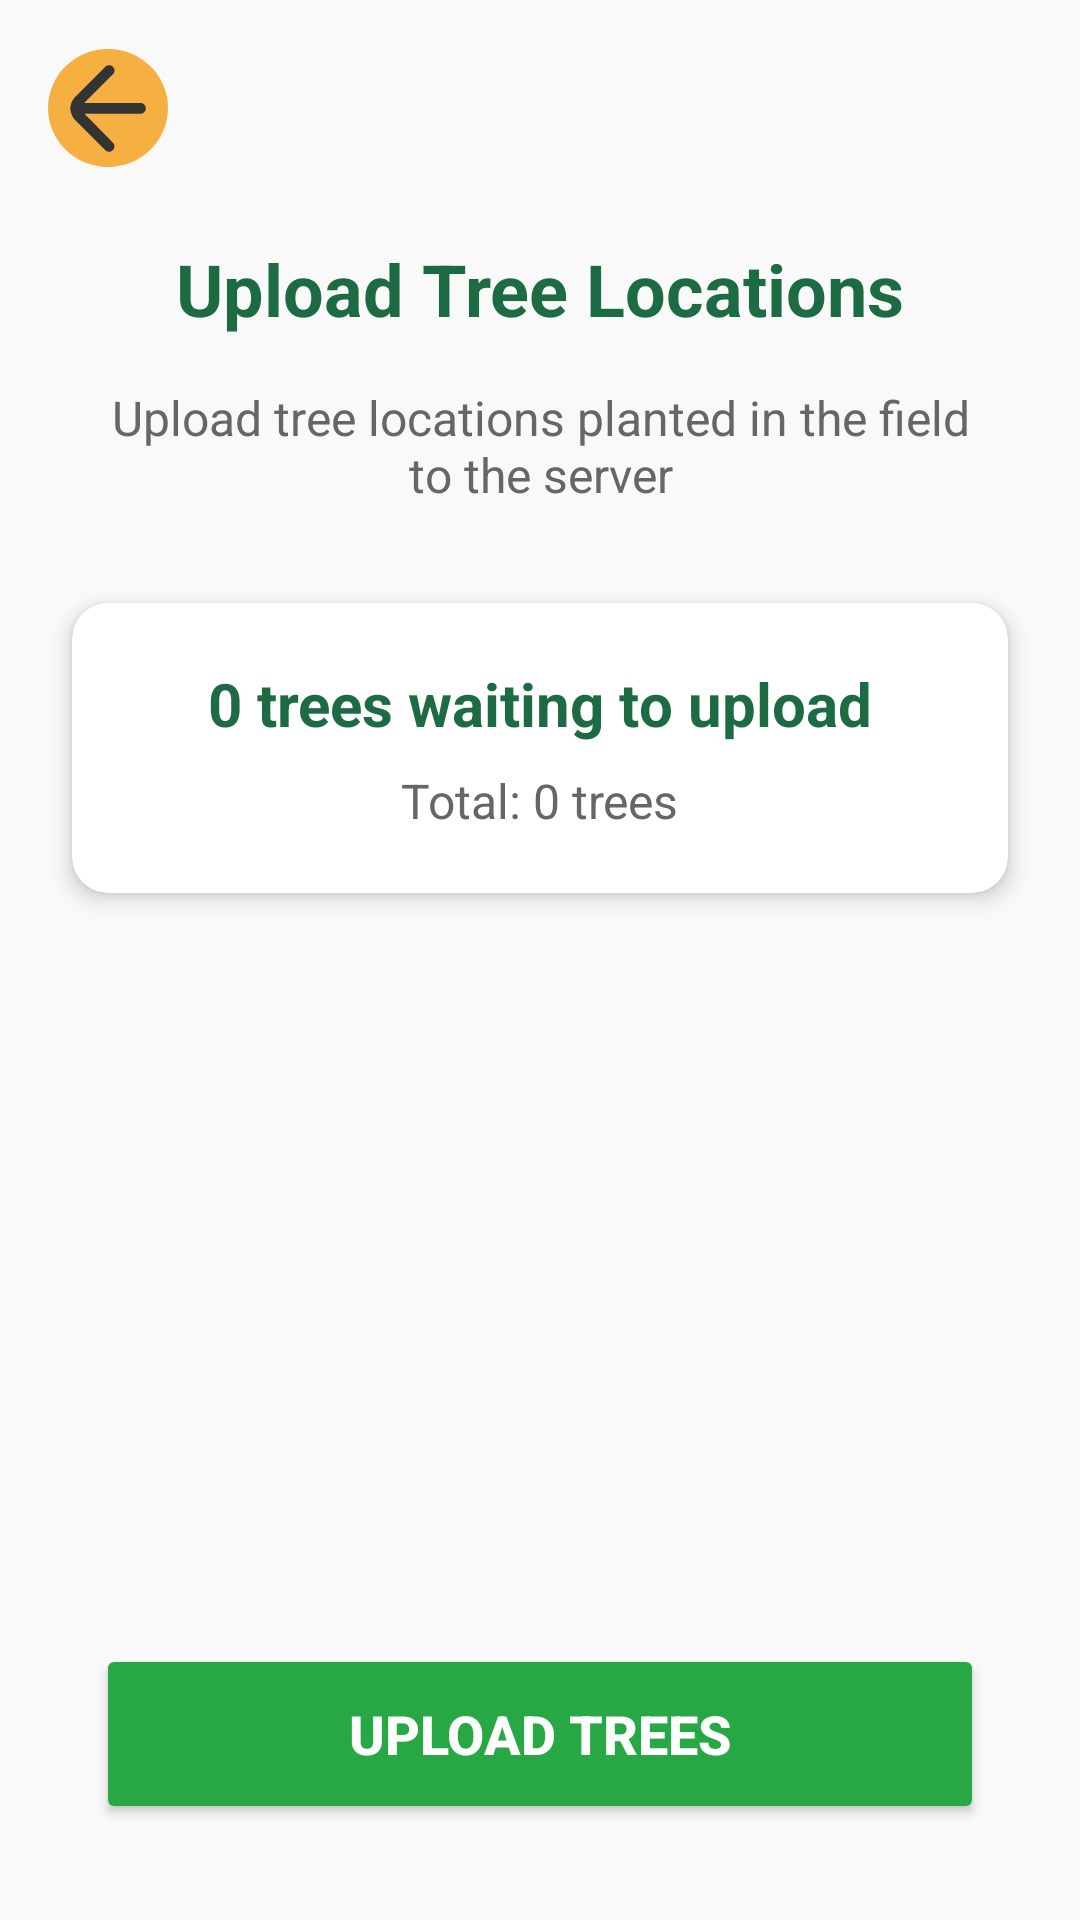

Here is an Android app screen rendered from its layout file. Give the layout XML and the strings, colors and styles it references.
<!-- AndroidManifest.xml: application theme Theme.PALM_OIL -->
<!-- res/layout/activity_tree_upload.xml -->
<?xml version="1.0" encoding="utf-8"?>
<androidx.constraintlayout.widget.ConstraintLayout xmlns:android="http://schemas.android.com/apk/res/android"
    xmlns:app="http://schemas.android.com/apk/res-auto"
    xmlns:tools="http://schemas.android.com/tools"
    android:id="@+id/main"
    android:layout_width="match_parent"
    android:layout_height="match_parent"
    android:background="#F9F9F9"
    tools:context=".TreeUploadActivity">

    <ImageButton
        android:id="@+id/backButton"
        android:layout_width="40dp"
        android:layout_height="40dp"
        android:layout_marginStart="16dp"
        android:layout_marginTop="16dp"
        android:background="@drawable/circle"
        android:src="@drawable/back_arrow"
        app:layout_constraintStart_toStartOf="parent"
        app:layout_constraintTop_toTopOf="parent" />

    <TextView
        android:id="@+id/titleText"
        android:layout_width="wrap_content"
        android:layout_height="wrap_content"
        android:layout_marginTop="24dp"
        android:text="Upload Tree Locations"
        android:textColor="#1C6B43"
        android:textSize="24sp"
        android:textStyle="bold"
        app:layout_constraintEnd_toEndOf="parent"
        app:layout_constraintStart_toStartOf="parent"
        app:layout_constraintTop_toBottomOf="@+id/backButton" />

    <TextView
        android:id="@+id/descriptionText"
        android:layout_width="0dp"
        android:layout_height="wrap_content"
        android:layout_marginStart="32dp"
        android:layout_marginTop="16dp"
        android:layout_marginEnd="32dp"
        android:gravity="center"
        android:text="Upload tree locations planted in the field to the server"
        android:textColor="#666666"
        android:textSize="16sp"
        app:layout_constraintEnd_toEndOf="parent"
        app:layout_constraintStart_toStartOf="parent"
        app:layout_constraintTop_toBottomOf="@+id/titleText" />

    <androidx.cardview.widget.CardView
        android:id="@+id/statsCard"
        android:layout_width="0dp"
        android:layout_height="wrap_content"
        android:layout_marginStart="24dp"
        android:layout_marginTop="32dp"
        android:layout_marginEnd="24dp"
        app:cardCornerRadius="12dp"
        app:cardElevation="4dp"
        app:layout_constraintEnd_toEndOf="parent"
        app:layout_constraintStart_toStartOf="parent"
        app:layout_constraintTop_toBottomOf="@+id/descriptionText">

        <LinearLayout
            android:layout_width="match_parent"
            android:layout_height="wrap_content"
            android:orientation="vertical"
            android:padding="20dp">

            <TextView
                android:id="@+id/unsyncedCountText"
                android:layout_width="wrap_content"
                android:layout_height="wrap_content"
                android:layout_gravity="center"
                android:text="0 trees waiting to upload"
                android:textColor="#1C6B43"
                android:textSize="20sp"
                android:textStyle="bold" />

            <TextView
                android:id="@+id/totalCountText"
                android:layout_width="wrap_content"
                android:layout_height="wrap_content"
                android:layout_gravity="center"
                android:layout_marginTop="8dp"
                android:text="Total: 0 trees"
                android:textColor="#666666"
                android:textSize="16sp" />

        </LinearLayout>
    </androidx.cardview.widget.CardView>

    <ScrollView
        android:id="@+id/treeListScroll"
        android:layout_width="0dp"
        android:layout_height="0dp"
        android:layout_marginStart="24dp"
        android:layout_marginTop="16dp"
        android:layout_marginEnd="24dp"
        android:layout_marginBottom="16dp"
        app:layout_constraintBottom_toTopOf="@+id/uploadButton"
        app:layout_constraintEnd_toEndOf="parent"
        app:layout_constraintStart_toStartOf="parent"
        app:layout_constraintTop_toBottomOf="@+id/statsCard">

        <LinearLayout
            android:id="@+id/treeListContainer"
            android:layout_width="match_parent"
            android:layout_height="wrap_content"
            android:orientation="vertical" />
    </ScrollView>

    <Button
        android:id="@+id/uploadButton"
        android:layout_width="0dp"
        android:layout_height="60dp"
        android:layout_marginStart="32dp"
        android:layout_marginEnd="32dp"
        android:layout_marginBottom="32dp"
        android:backgroundTint="#28A745"
        android:text="UPLOAD TREES"
        android:textColor="#FFFFFF"
        android:textSize="18sp"
        android:textStyle="bold"
        app:layout_constraintBottom_toBottomOf="parent"
        app:layout_constraintEnd_toEndOf="parent"
        app:layout_constraintStart_toStartOf="parent" />

    <ProgressBar
        android:id="@+id/progressBar"
        android:layout_width="wrap_content"
        android:layout_height="wrap_content"
        android:visibility="gone"
        app:layout_constraintBottom_toBottomOf="parent"
        app:layout_constraintEnd_toEndOf="parent"
        app:layout_constraintStart_toStartOf="parent"
        app:layout_constraintTop_toTopOf="parent" />

</androidx.constraintlayout.widget.ConstraintLayout>
<!-- resources referenced by this layout -->
<resources>
  <!-- drawable back_arrow (drawable) -->
  <vector xmlns:android="http://schemas.android.com/apk/res/android"
      android:width="36dp"
      android:height="37dp"
      android:viewportWidth="36"
      android:viewportHeight="37">
    <path
        android:pathData="M28.8,16.655H10.08L19.62,7.115C19.791,6.952 19.926,6.757 20.019,6.54C20.112,6.324 20.16,6.091 20.16,5.855C20.16,5.619 20.112,5.386 20.019,5.17C19.926,4.953 19.791,4.758 19.62,4.595C19.457,4.424 19.262,4.289 19.045,4.196C18.829,4.103 18.596,4.055 18.36,4.055C18.124,4.055 17.891,4.103 17.675,4.196C17.458,4.289 17.263,4.424 17.1,4.595L7.02,14.675C6.14,15.574 5.599,16.751 5.49,18.005C5.49,18.185 5.4,18.275 5.4,18.455C5.386,18.64 5.417,18.825 5.49,18.995C5.617,20.244 6.155,21.415 7.02,22.325L17.1,32.405C17.435,32.734 17.887,32.917 18.356,32.914C18.826,32.912 19.275,32.724 19.607,32.392C19.939,32.06 20.127,31.611 20.129,31.141C20.132,30.672 19.949,30.22 19.62,29.885L10.17,20.255H28.8C29.277,20.255 29.735,20.065 30.073,19.728C30.41,19.39 30.6,18.932 30.6,18.455C30.6,17.978 30.41,17.52 30.073,17.182C29.735,16.845 29.277,16.655 28.8,16.655Z"
        android:fillColor="#333333"/>
  </vector>
  <!-- drawable circle (drawable) -->
  <vector xmlns:android="http://schemas.android.com/apk/res/android"
      android:width="58dp"
      android:height="59dp"
      android:viewportWidth="58"
      android:viewportHeight="59">
    <path
        android:pathData="M29,29.5m-29,0a29,29 0,1 1,58 0a29,29 0,1 1,-58 0"
        android:fillColor="#F5B041"/>
  </vector>
  <style name="Theme.PALM_OIL" parent="Base.Theme.PALM_OIL" />
  <style name="Base.Theme.PALM_OIL" parent="Theme.Material3.DayNight.NoActionBar">
          
          
      </style>
</resources>
